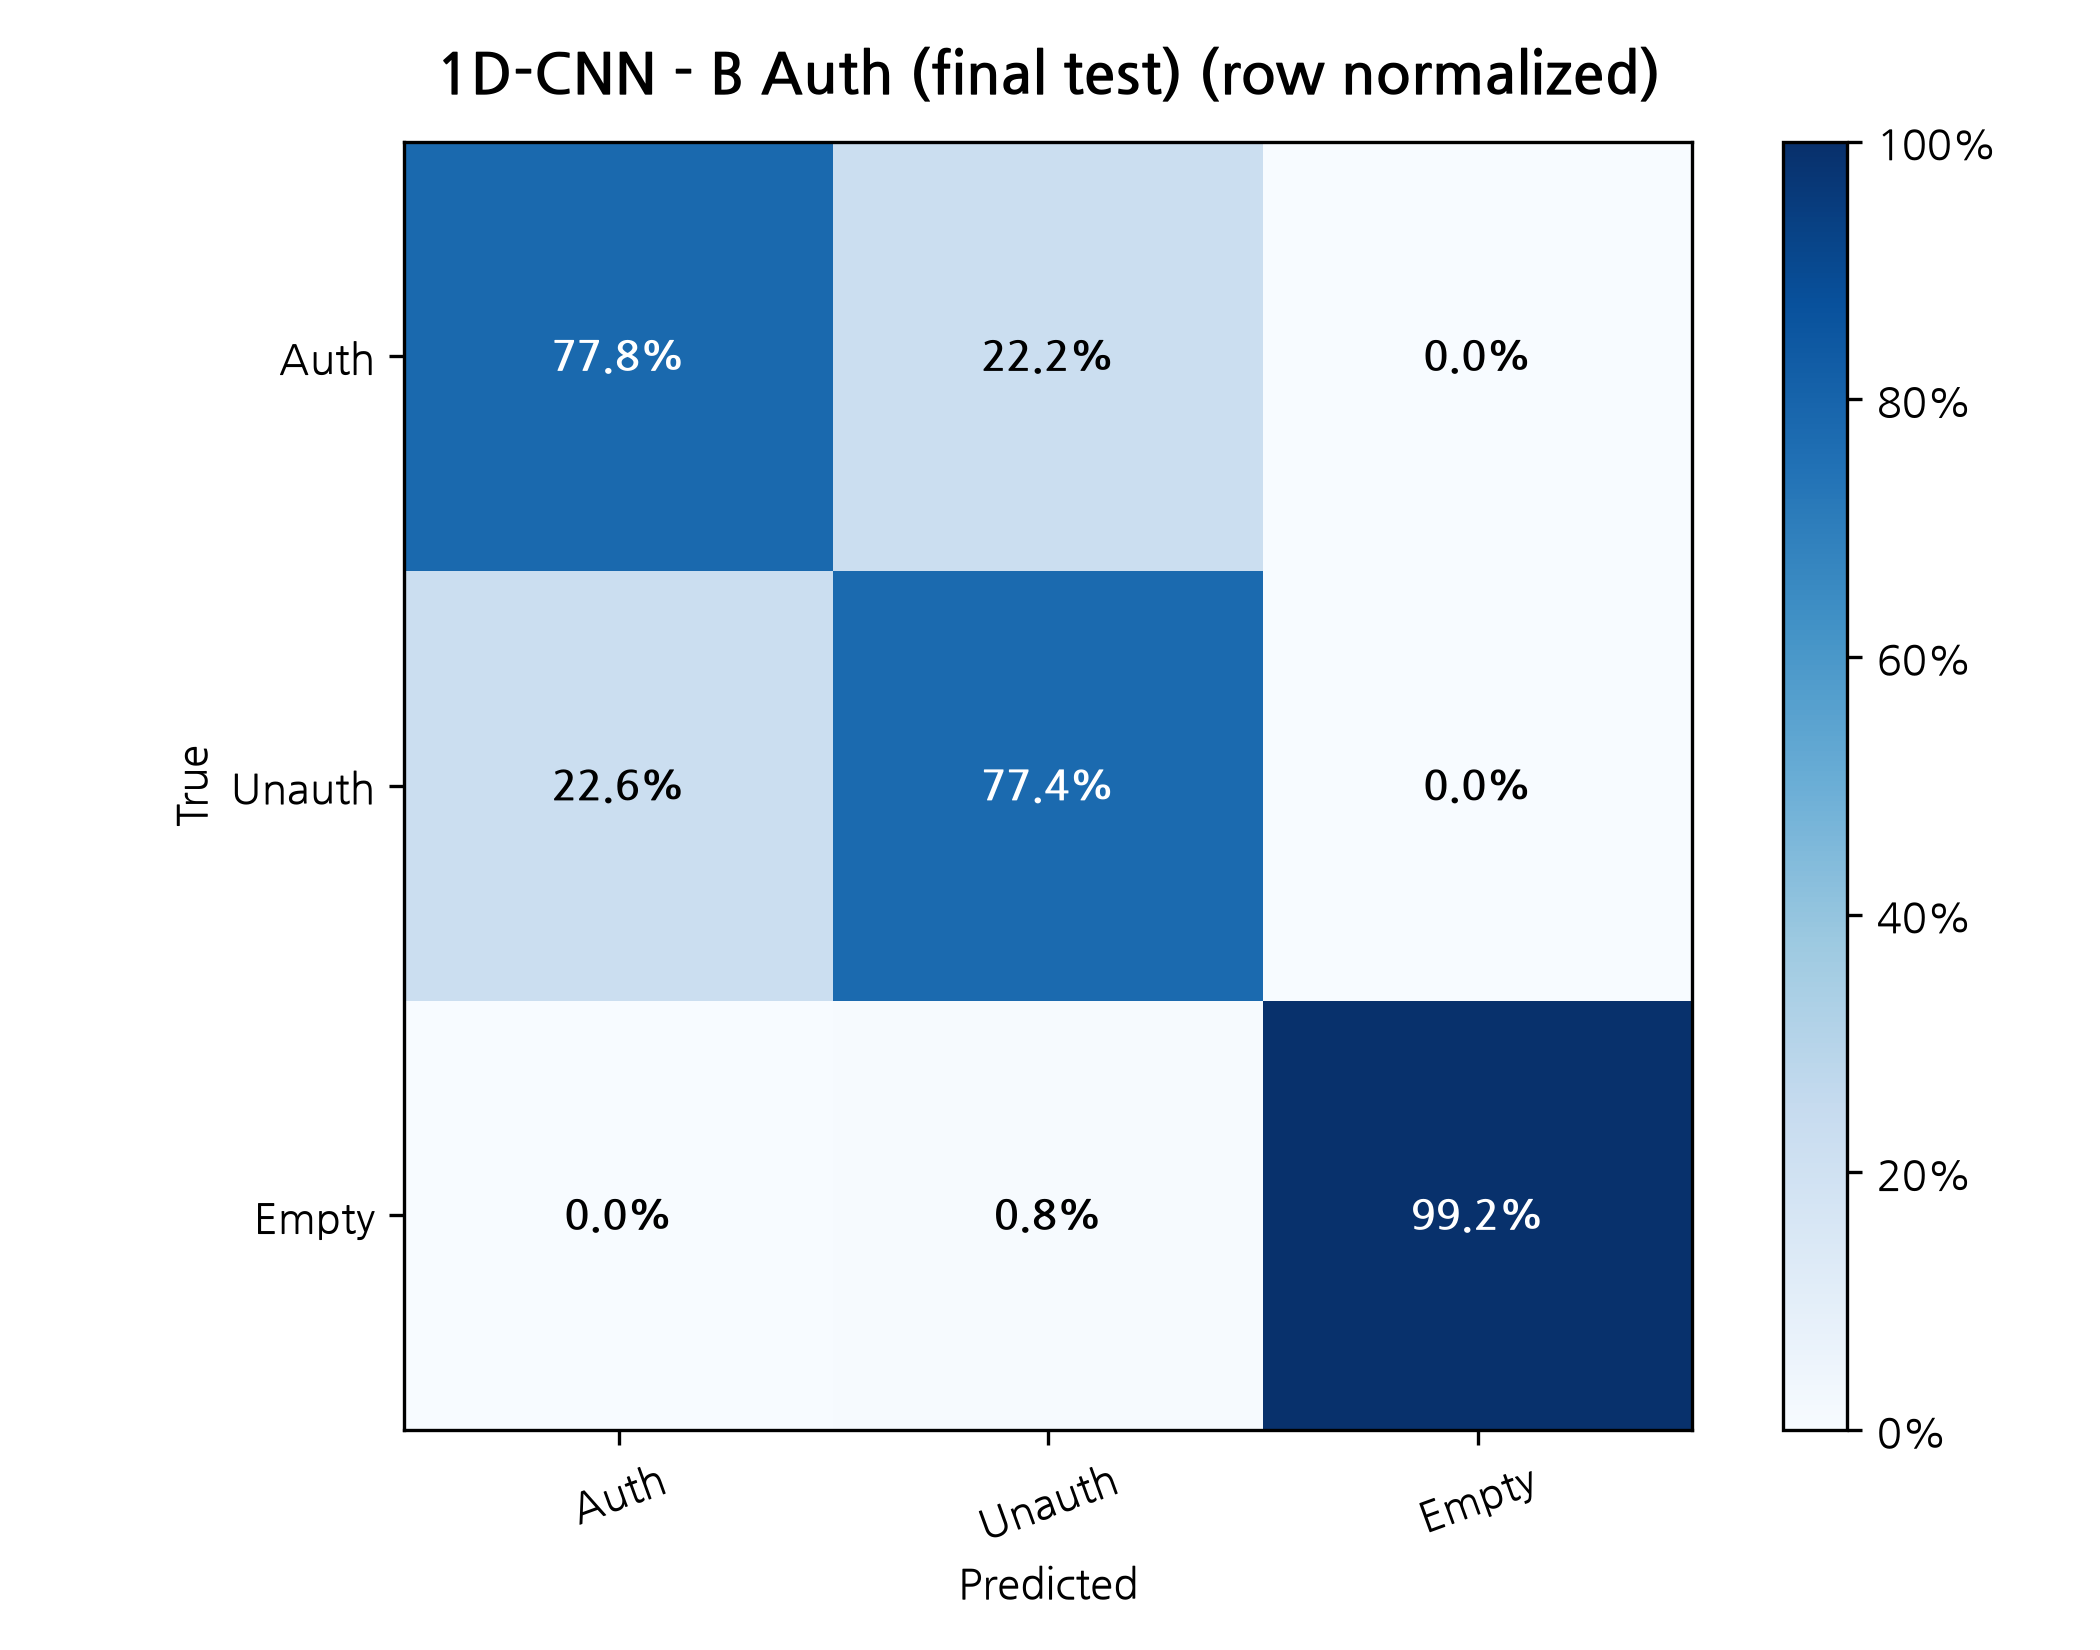

Data behind this chart, as committed beside it:
True / Predicted, Auth, Unauth, Empty
Auth, 0.7778, 0.2222, 0.0
Unauth, 0.2262, 0.7738, 0.0
Empty, 0.0, 0.007576, 0.9924
